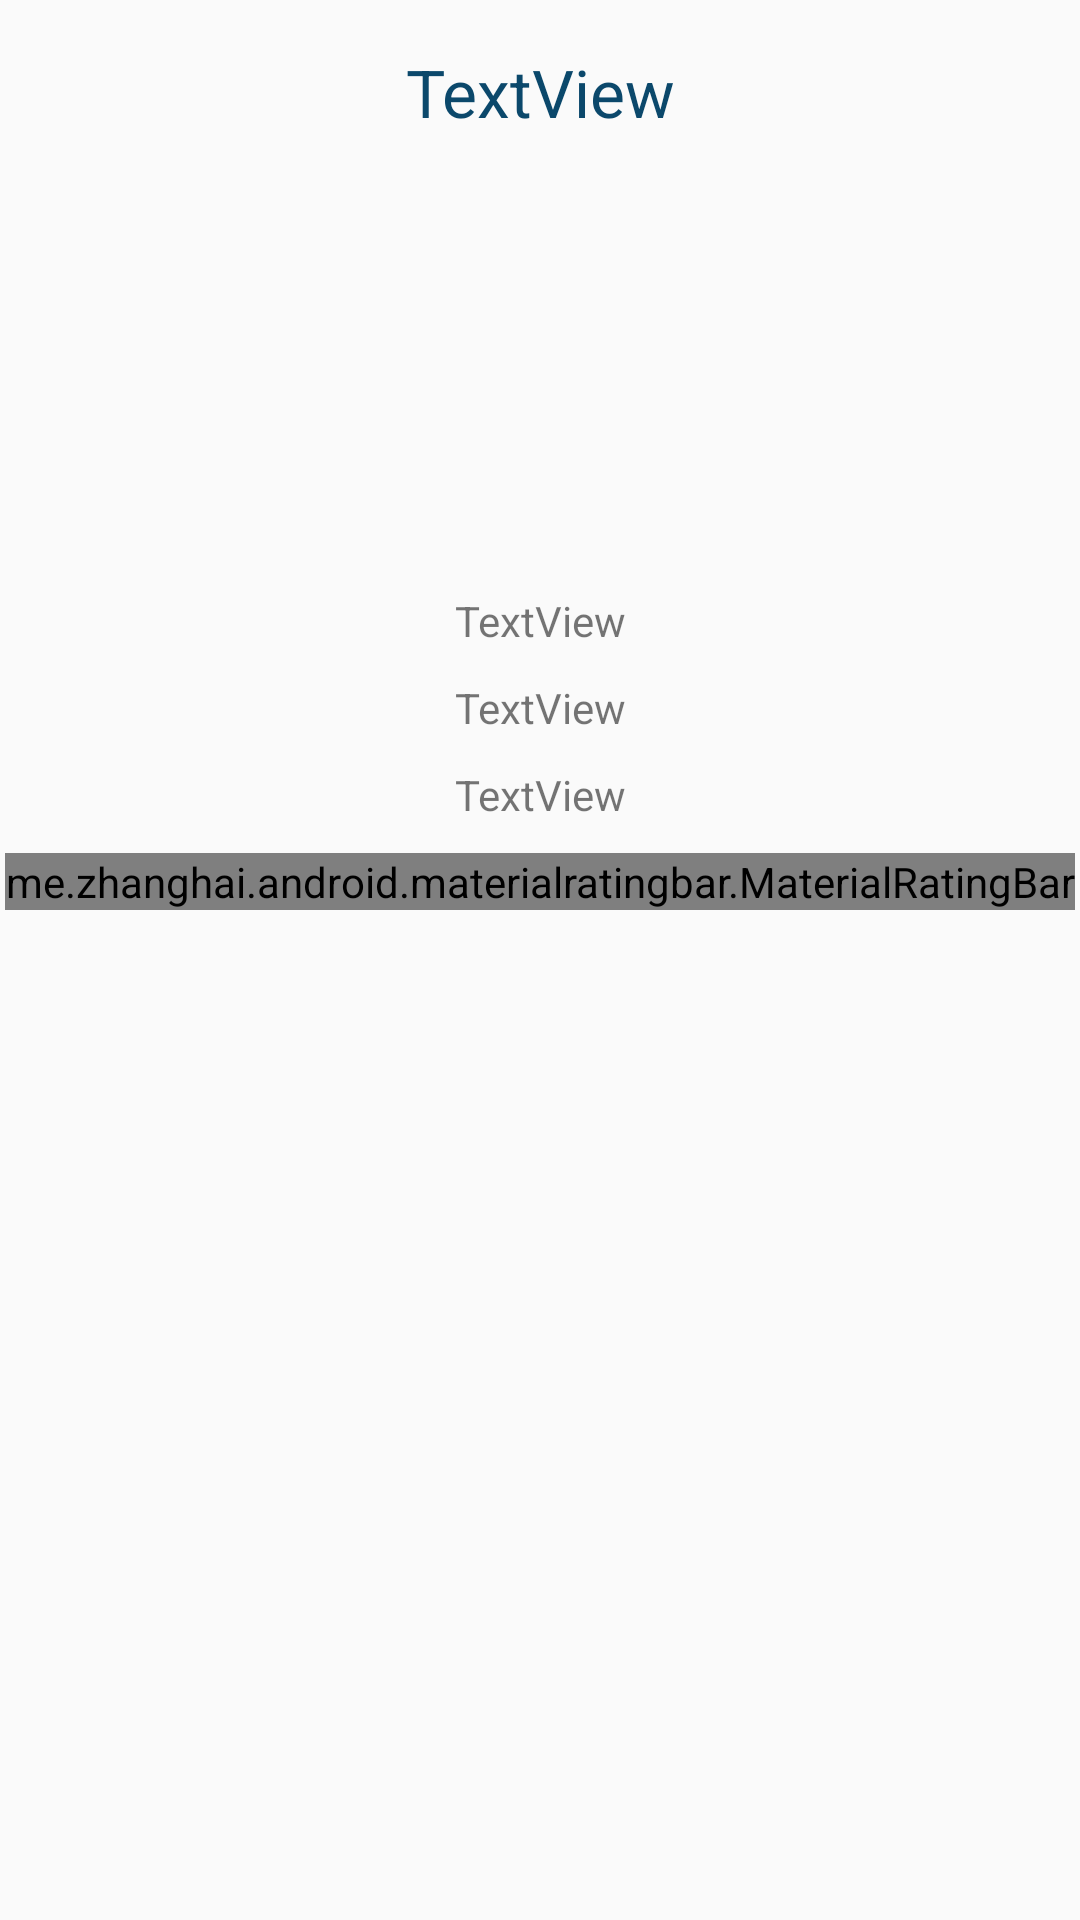

The Android layout XML behind this screen, and the referenced resources:
<!-- AndroidManifest.xml: application theme AppTheme -->
<!-- res/layout/activity_detail_bloc.xml -->
<?xml version="1.0" encoding="utf-8"?>
<androidx.constraintlayout.widget.ConstraintLayout xmlns:android="http://schemas.android.com/apk/res/android"
    xmlns:app="http://schemas.android.com/apk/res-auto"
    xmlns:tools="http://schemas.android.com/tools"
    android:layout_width="match_parent"
    android:layout_height="match_parent"
    tools:context=".DetailBlocActivity">

    <TextView
        android:id="@+id/detail_bloc_tv_nom"
        android:layout_width="wrap_content"
        android:layout_height="wrap_content"
        android:layout_marginTop="16dp"
        android:text="TextView"
        android:textAppearance="@style/TextAppearance.AppCompat.Large"
        app:layout_constraintEnd_toEndOf="parent"
        app:layout_constraintStart_toStartOf="parent"
        app:layout_constraintTop_toTopOf="parent" />

    <view
        android:id="@+id/detail_bloc_rb_note"
        style="@style/Widget.MaterialRatingBar.RatingBar.Small"
        class="me.zhanghai.android.materialratingbar.MaterialRatingBar"
        id="@+id/view"
        layout_marginLeft="16dp"
        layout_marginStart="16dp"
        android:layout_width="wrap_content"
        android:layout_height="wrap_content"
        android:layout_marginTop="10dp"
        android:isIndicator="true"
        app:layout_constraintEnd_toEndOf="parent"
        app:layout_constraintHorizontal_bias="0.498"
        app:layout_constraintStart_toStartOf="parent"
        app:layout_constraintTop_toBottomOf="@+id/detail_bloc_tv_site" />

    <ImageView
        android:id="@+id/detail_bloc_iv_bloc"
        android:layout_width="122dp"
        android:layout_height="132dp"
        android:layout_marginTop="10dp"
        app:layout_constraintEnd_toEndOf="parent"
        app:layout_constraintHorizontal_bias="0.5"
        app:layout_constraintStart_toStartOf="parent"
        app:layout_constraintTop_toBottomOf="@+id/detail_bloc_tv_nom"
        app:srcCompat="@drawable/climb" />

    <TextView
        android:id="@+id/detail_bloc_tv_hauteur"
        android:layout_width="wrap_content"
        android:layout_height="wrap_content"
        android:layout_marginTop="10dp"
        android:text="TextView"
        app:layout_constraintEnd_toEndOf="parent"
        app:layout_constraintHorizontal_bias="0.5"
        app:layout_constraintStart_toStartOf="parent"
        app:layout_constraintTop_toBottomOf="@+id/detail_bloc_iv_bloc" />

    <TextView
        android:id="@+id/detail_bloc_tv_difficulte"
        android:layout_width="wrap_content"
        android:layout_height="wrap_content"
        android:layout_marginTop="10dp"
        android:text="TextView"
        app:layout_constraintEnd_toEndOf="parent"
        app:layout_constraintHorizontal_bias="0.5"
        app:layout_constraintStart_toStartOf="parent"
        app:layout_constraintTop_toBottomOf="@+id/detail_bloc_tv_hauteur" />

    <TextView
        android:id="@+id/detail_bloc_tv_site"
        android:layout_width="wrap_content"
        android:layout_height="wrap_content"
        android:layout_marginTop="10dp"
        android:text="TextView"
        app:layout_constraintEnd_toEndOf="parent"
        app:layout_constraintHorizontal_bias="0.5"
        app:layout_constraintStart_toStartOf="parent"
        app:layout_constraintTop_toBottomOf="@+id/detail_bloc_tv_difficulte" />

</androidx.constraintlayout.widget.ConstraintLayout>
<!-- resources referenced by this layout -->
<resources>
  <!-- drawable climb: png bitmap (drawable, 19917 bytes) -->
  <style name="AppTheme" parent="Theme.AppCompat.Light.DarkActionBar">
          
          <item name="colorPrimary">@color/primaryColor</item>
          <item name="colorPrimaryDark">@color/primaryDarkColor</item>
          <item name="android:textColorPrimary">@color/primaryTextColor</item>
      </style>
  <color name="primaryColor">#cff09e</color>
  <color name="primaryDarkColor">#9dbd6f</color>
  <color name="primaryTextColor">#0b486b</color>
</resources>
